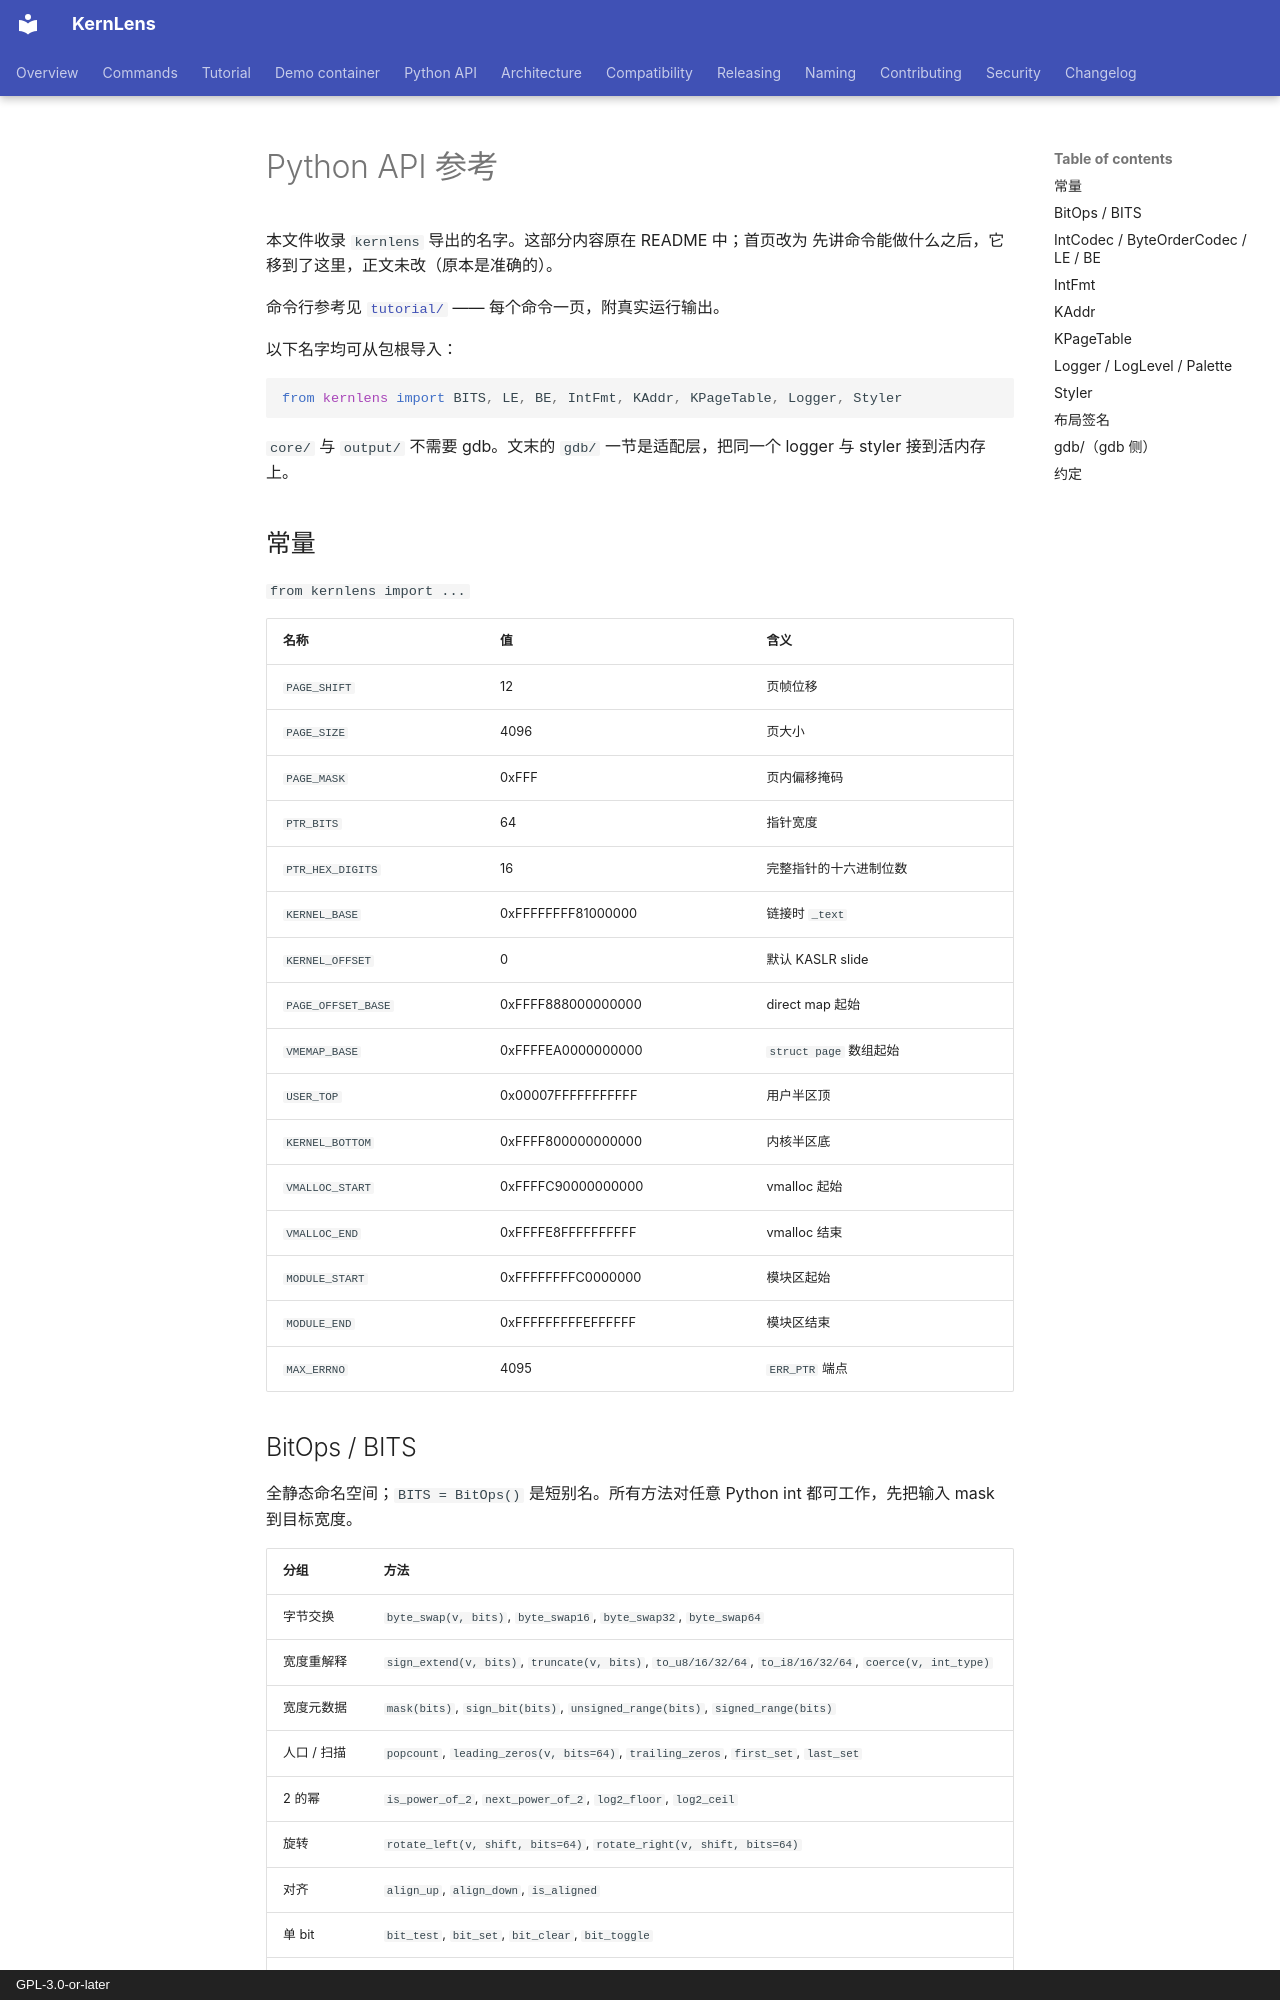

repository: BinRacer/KernLens · page: api.zh-CN/index.html · generator: mkdocs · copyright: GPL-3.0-or-later

# Python API 参考

本文件收录 `kernlens` 导出的名字。这部分内容原在 README 中；首页改为
先讲命令能做什么之后，它移到了这里，正文未改（原本是准确的）。

命令行参考见 [`tutorial/`](tutorial/README.md) —— 每个命令一页，附真实运行输出。

以下名字均可从包根导入：

```python
from kernlens import BITS, LE, BE, IntFmt, KAddr, KPageTable, Logger, Styler
```

`core/` 与 `output/` 不需要 gdb。文末的 `gdb/` 一节是适配层，把同一个
logger 与 styler 接到活内存上。

## 常量

`from kernlens import ...`

| 名称               | 值                 | 含义                   |
| ------------------ | ------------------ | ---------------------- |
| `PAGE_SHIFT`       | 12                 | 页帧位移               |
| `PAGE_SIZE`        | 4096               | 页大小                 |
| `PAGE_MASK`        | 0xFFF              | 页内偏移掩码           |
| `PTR_BITS`         | 64                 | 指针宽度               |
| `PTR_HEX_DIGITS`   | 16                 | 完整指针的十六进制位数 |
| `KERNEL_BASE`      | 0xFFFFFFFF81000000 | 链接时 `_text`         |
| `KERNEL_OFFSET`    | 0                  | 默认 KASLR slide       |
| `PAGE_OFFSET_BASE` | 0xFFFF888000000000 | direct map 起始        |
| `VMEMAP_BASE`      | 0xFFFFEA0000000000 | `struct page` 数组起始 |
| `USER_TOP`         | 0x00007FFFFFFFFFFF | 用户半区顶             |
| `KERNEL_BOTTOM`    | 0xFFFF800000000000 | 内核半区底             |
| `VMALLOC_START`    | 0xFFFFC90000000000 | vmalloc 起始           |
| `VMALLOC_END`      | 0xFFFFE8FFFFFFFFFF | vmalloc 结束           |
| `MODULE_START`     | 0xFFFFFFFFC0000000 | 模块区起始             |
| `MODULE_END`       | 0xFFFFFFFFFEFFFFFF | 模块区结束             |
| `MAX_ERRNO`        | 4095               | `ERR_PTR` 端点         |

## BitOps / BITS

全静态命名空间；`BITS = BitOps()` 是短别名。所有方法对任意 Python
int 都可工作，先把输入 mask 到目标宽度。

| 分组        | 方法                                                                                                   |
| ----------- | ------------------------------------------------------------------------------------------------------ |
| 字节交换    | `byte_swap(v, bits)`, `byte_swap16`, `byte_swap32`, `byte_swap64`                                      |
| 宽度重解释  | `sign_extend(v, bits)`, `truncate(v, bits)`, `to_u8/16/32/64`, `to_i8/16/32/64`, `coerce(v, int_type)` |
| 宽度元数据  | `mask(bits)`, `sign_bit(bits)`, `unsigned_range(bits)`, `signed_range(bits)`                           |
| 人口 / 扫描 | `popcount`, `leading_zeros(v, bits=64)`, `trailing_zeros`, `first_set`, `last_set`                     |
| 2 的幂      | `is_power_of_2`, `next_power_of_2`, `log2_floor`, `log2_ceil`                                          |
| 旋转        | `rotate_left(v, shift, bits=64)`, `rotate_right(v, shift, bits=64)`                                    |
| 对齐        | `align_up`, `align_down`, `is_aligned`                                                                 |
| 单 bit      | `bit_test`, `bit_set`, `bit_clear`, `bit_toggle`                                                       |
| 位段        | `extract_bits(v, shift, width)`, `insert_bits(v, field, shift, width)`, `clear_bits`                   |
| cpumask     | `cpumask_test`, `cpumask_count`, `cpumask_first`, `cpumask_next`                                       |

```python
BitOps.byte_swap32(0xdeadbeef)          # 0xefbeadde
BitOps.sign_extend(0x8000, 16)          # -32768
BitOps.popcount(0xff)                   # 8
BitOps.align_up(0x1234, 0x1000)         # 0x2000
BitOps.extract_bits(0x12345678, 8, 8)   # 0x56
BitOps.cpumask_next(0b1010, 1)          # 3
```
